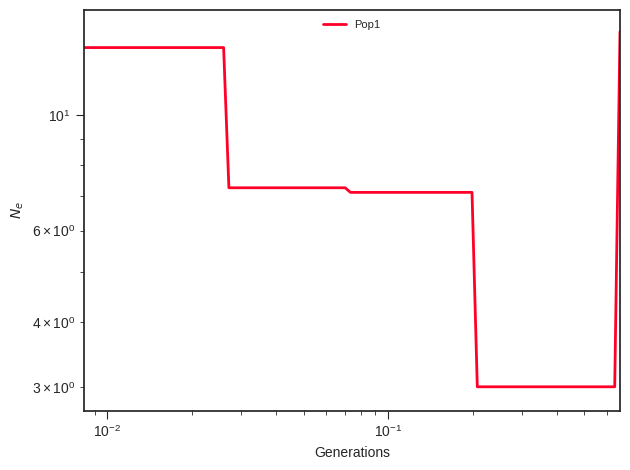

The data file committed next to this chart (first rows):
label, x, y, plot_type, plot_num
Pop1, 0.0, 13.46, path, 0
Pop1, 0.009167, 13.46, path, 0
Pop1, 0.009573, 13.46, path, 0
Pop1, 0.009997, 13.46, path, 0
Pop1, 0.01044, 13.46, path, 0
Pop1, 0.0109, 13.46, path, 0
Pop1, 0.01138, 13.46, path, 0
Pop1, 0.01189, 13.46, path, 0
Pop1, 0.01242, 13.46, path, 0
Pop1, 0.01297, 13.46, path, 0
Pop1, 0.01354, 13.46, path, 0
Pop1, 0.01414, 13.46, path, 0
Pop1, 0.01477, 13.46, path, 0
Pop1, 0.01542, 13.46, path, 0
Pop1, 0.0161, 13.46, path, 0
Pop1, 0.01682, 13.46, path, 0
Pop1, 0.01756, 13.46, path, 0
Pop1, 0.01834, 13.46, path, 0
Pop1, 0.01915, 13.46, path, 0
Pop1, 0.02, 13.46, path, 0
Pop1, 0.02089, 13.46, path, 0
Pop1, 0.02181, 13.46, path, 0
Pop1, 0.02278, 13.46, path, 0
Pop1, 0.02379, 13.46, path, 0
Pop1, 0.02484, 13.46, path, 0
Pop1, 0.02594, 13.46, path, 0
Pop1, 0.02709, 7.246, path, 0
Pop1, 0.02829, 7.246, path, 0
Pop1, 0.02954, 7.246, path, 0
Pop1, 0.03085, 7.246, path, 0
Pop1, 0.03222, 7.246, path, 0
Pop1, 0.03364, 7.246, path, 0
Pop1, 0.03513, 7.246, path, 0
Pop1, 0.03669, 7.246, path, 0
Pop1, 0.03831, 7.246, path, 0
Pop1, 0.04001, 7.246, path, 0
Pop1, 0.04178, 7.246, path, 0
Pop1, 0.04363, 7.246, path, 0
Pop1, 0.04557, 7.246, path, 0
Pop1, 0.04758, 7.246, path, 0
Pop1, 0.04969, 7.246, path, 0
Pop1, 0.05189, 7.246, path, 0
Pop1, 0.05419, 7.246, path, 0
Pop1, 0.05659, 7.246, path, 0
Pop1, 0.0591, 7.246, path, 0
Pop1, 0.06172, 7.246, path, 0
Pop1, 0.06445, 7.246, path, 0
Pop1, 0.0673, 7.246, path, 0
Pop1, 0.07029, 7.246, path, 0
Pop1, 0.0734, 7.101, path, 0
Pop1, 0.07665, 7.101, path, 0
Pop1, 0.08005, 7.101, path, 0
Pop1, 0.08359, 7.101, path, 0
Pop1, 0.08729, 7.101, path, 0
Pop1, 0.09116, 7.101, path, 0
Pop1, 0.0952, 7.101, path, 0
Pop1, 0.09941, 7.101, path, 0
Pop1, 0.1038, 7.101, path, 0
Pop1, 0.1084, 7.101, path, 0
Pop1, 0.1132, 7.101, path, 0
... 41 more rows
